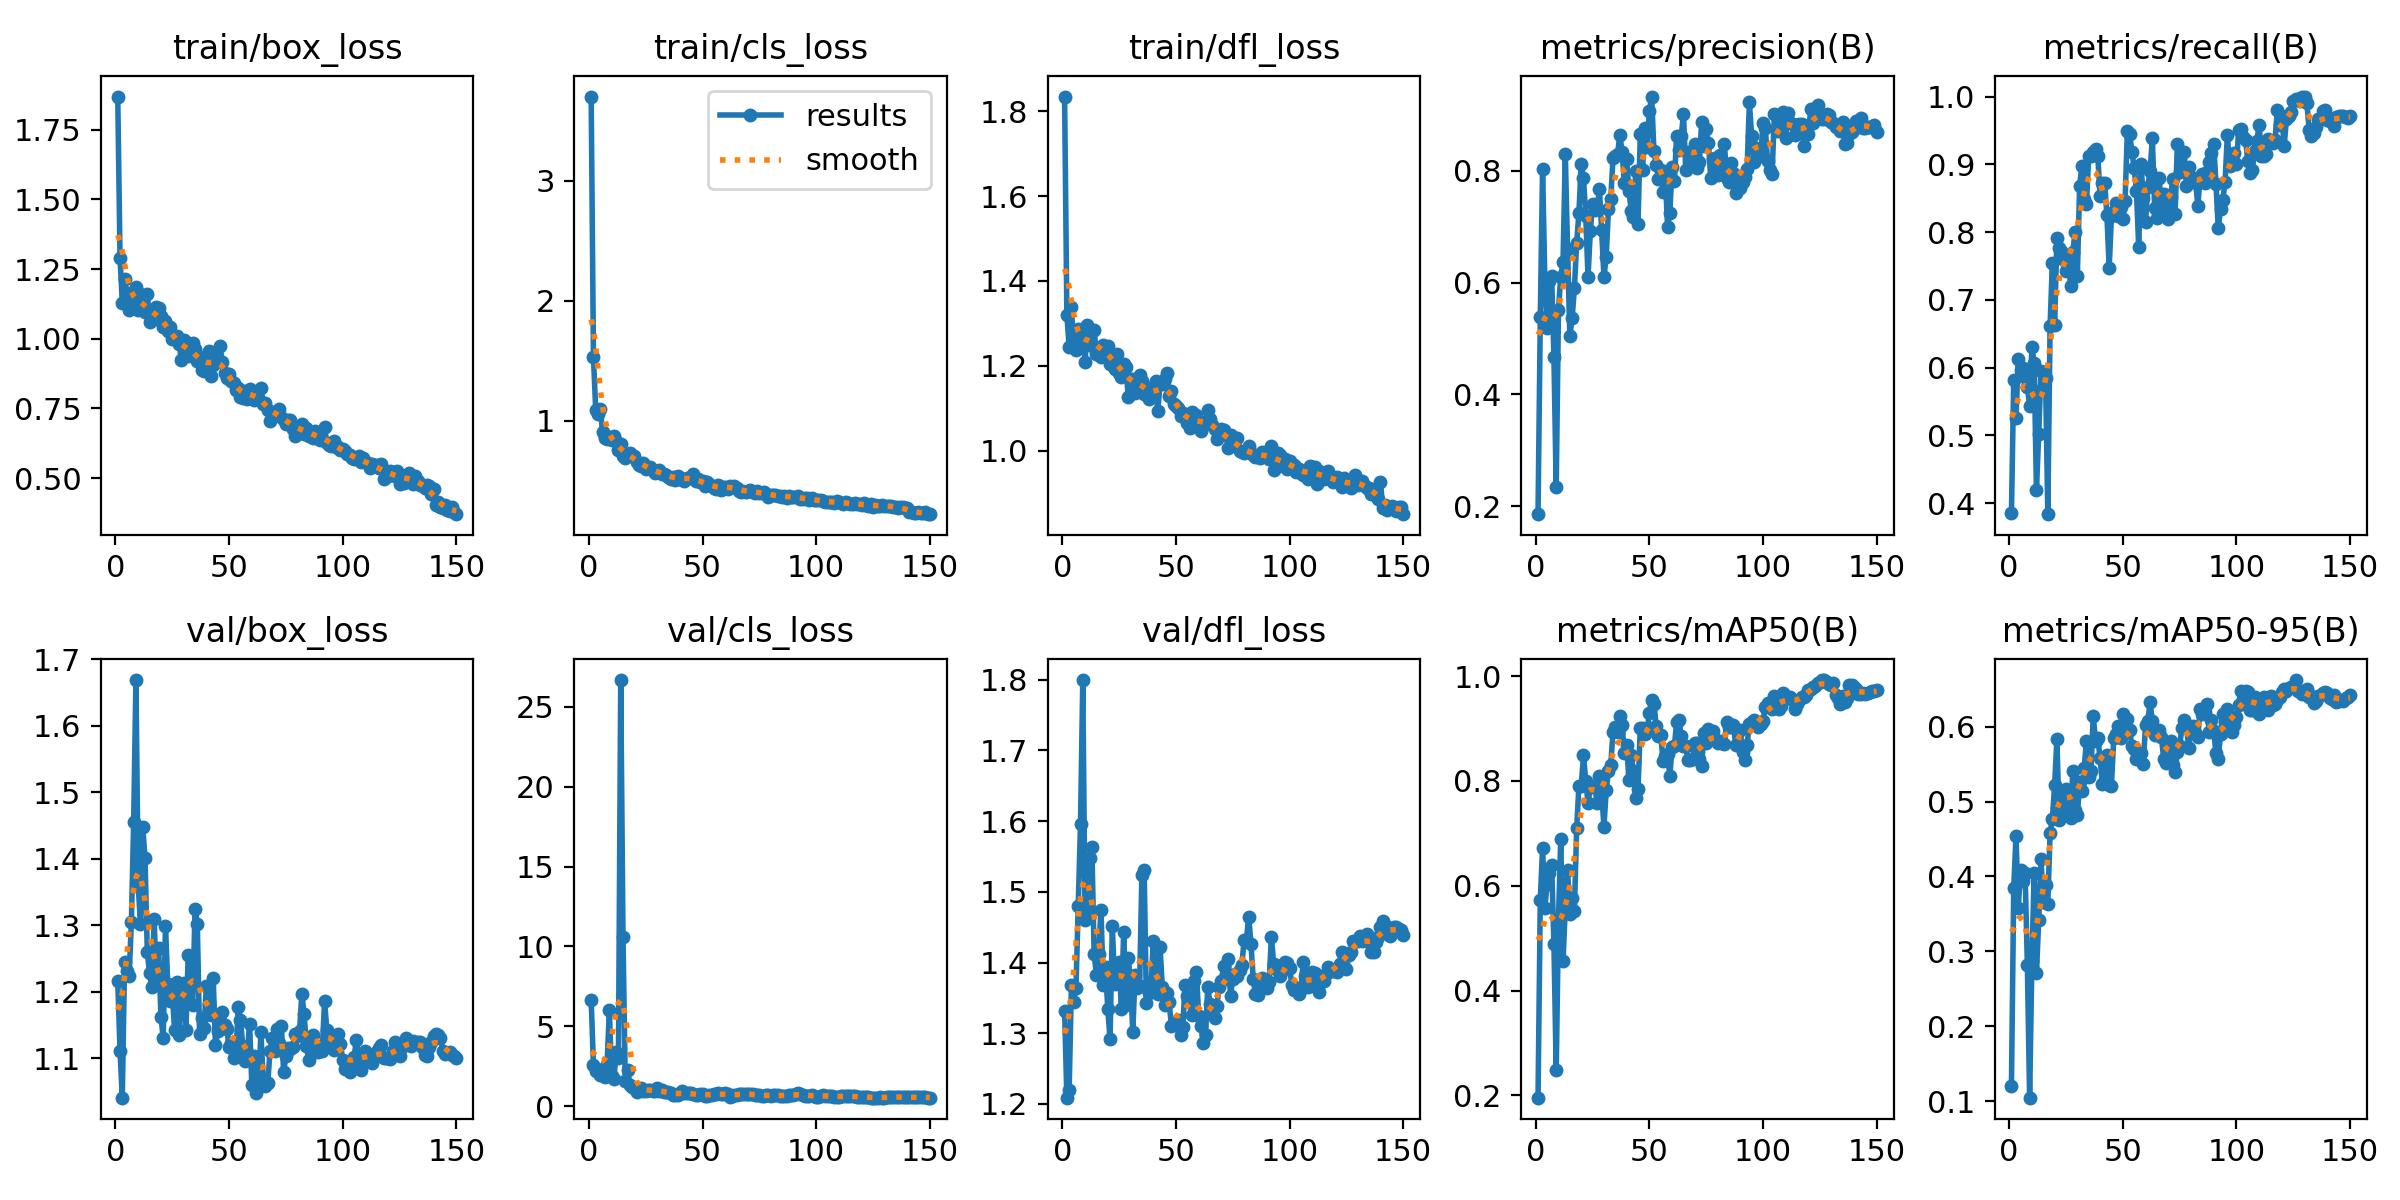

Values plotted in this chart, from the file beside it:
epoch, train/box_loss, train/cls_loss, train/dfl_loss, metrics/precision(B), metrics/recall(B), metrics/mAP50(B), metrics/mAP50-95(B), val/box_loss, val/cls_loss, val/dfl_loss, lr/pg0, lr/pg1, lr/pg2
1, 1.869, 3.699, 1.835, 0.1855, 0.3861, 0.1958, 0.1206, 1.217, 6.657, 1.331, 0.0001125, 0.0001125, 0.0001125
2, 1.29, 1.53, 1.32, 0.5377, 0.5821, 0.5736, 0.3841, 1.112, 2.565, 1.209, 0.0002359, 0.0002359, 0.0002359
3, 1.129, 1.091, 1.244, 0.803, 0.526, 0.6723, 0.454, 1.041, 2.204, 1.219, 0.0003577, 0.0003577, 0.0003577
4, 1.215, 1.058, 1.338, 0.6052, 0.6128, 0.5583, 0.3578, 1.245, 2.175, 1.368, 0.0004778, 0.0004778, 0.0004778
5, 1.162, 1.102, 1.247, 0.5195, 0.5968, 0.6033, 0.4081, 1.232, 1.927, 1.344, 0.0005963, 0.0005963, 0.0005963
6, 1.103, 0.9114, 1.236, 0.6035, 0.6, 0.6247, 0.3938, 1.224, 2.338, 1.364, 0.0007132, 0.0007132, 0.0007132
7, 1.146, 0.8593, 1.287, 0.6115, 0.5855, 0.6388, 0.4049, 1.305, 1.81, 1.48, 0.0008283, 0.0008283, 0.0008283
8, 1.12, 0.8519, 1.256, 0.466, 0.5715, 0.4888, 0.2819, 1.456, 2.624, 1.596, 0.0009419, 0.0009419, 0.0009419
9, 1.187, 0.8665, 1.278, 0.2336, 0.5435, 0.2478, 0.1047, 1.669, 6.003, 1.799, 0.001054, 0.001054, 0.001054
10, 1.103, 0.8398, 1.209, 0.5514, 0.6306, 0.5367, 0.2868, 1.361, 1.914, 1.46, 0.001164, 0.001164, 0.001164
11, 1.16, 0.8711, 1.296, 0.6109, 0.6063, 0.6899, 0.4049, 1.302, 1.707, 1.468, 0.001167, 0.001167, 0.001167
12, 1.139, 0.832, 1.273, 0.6363, 0.4191, 0.4559, 0.2707, 1.448, 3.37, 1.548, 0.001159, 0.001159, 0.001159
13, 1.095, 0.7563, 1.248, 0.831, 0.5028, 0.5576, 0.3419, 1.401, 3.034, 1.563, 0.001151, 0.001151, 0.001151
14, 1.161, 0.8051, 1.284, 0.6596, 0.5946, 0.6308, 0.4229, 1.26, 26.67, 1.412, 0.001143, 0.001143, 0.001143
15, 1.062, 0.7091, 1.228, 0.5039, 0.5693, 0.5461, 0.3663, 1.228, 10.58, 1.383, 0.001135, 0.001135, 0.001135
16, 1.079, 0.6896, 1.238, 0.5358, 0.5851, 0.5768, 0.3892, 1.207, 1.601, 1.412, 0.001126, 0.001126, 0.001126
17, 1.071, 0.7145, 1.222, 0.5899, 0.3839, 0.5527, 0.3634, 1.31, 2.287, 1.475, 0.001118, 0.001118, 0.001118
18, 1.113, 0.7351, 1.25, 0.6705, 0.6611, 0.7096, 0.4581, 1.214, 1.349, 1.368, 0.00111, 0.00111, 0.00111
19, 1.111, 0.709, 1.239, 0.7255, 0.7551, 0.7909, 0.4765, 1.266, 1.187, 1.393, 0.001102, 0.001102, 0.001102
20, 1.081, 0.7112, 1.246, 0.812, 0.6623, 0.7896, 0.5219, 1.163, 1.151, 1.334, 0.001093, 0.001093, 0.001093
21, 1.042, 0.6606, 1.204, 0.788, 0.7917, 0.849, 0.5831, 1.131, 0.8951, 1.292, 0.001085, 0.001085, 0.001085
22, 1.063, 0.6354, 1.22, 0.7191, 0.7771, 0.8006, 0.4747, 1.299, 1.093, 1.452, 0.001077, 0.001077, 0.001077
23, 1.026, 0.6285, 1.193, 0.6103, 0.7715, 0.7575, 0.4881, 1.212, 1.13, 1.37, 0.001069, 0.001069, 0.001069
24, 1.044, 0.651, 1.229, 0.6916, 0.7588, 0.7876, 0.5112, 1.187, 0.9358, 1.398, 0.00106, 0.00106, 0.00106
25, 0.9977, 0.6036, 1.184, 0.7408, 0.7421, 0.7891, 0.5166, 1.198, 0.9615, 1.4, 0.001052, 0.001052, 0.001052
26, 0.999, 0.6105, 1.175, 0.7301, 0.7652, 0.7897, 0.5026, 1.142, 1.024, 1.334, 0.001044, 0.001044, 0.001044
27, 1.008, 0.6156, 1.204, 0.7309, 0.721, 0.7585, 0.4781, 1.215, 0.9998, 1.443, 0.001035, 0.001035, 0.001035
28, 0.9808, 0.5901, 1.197, 0.7677, 0.7709, 0.8102, 0.5405, 1.136, 0.9404, 1.34, 0.001027, 0.001027, 0.001027
29, 0.9256, 0.5675, 1.127, 0.6944, 0.8005, 0.7779, 0.4883, 1.199, 0.9679, 1.407, 0.001019, 0.001019, 0.001019
30, 0.9973, 0.5722, 1.169, 0.6098, 0.736, 0.7128, 0.4818, 1.214, 1.129, 1.375, 0.001011, 0.001011, 0.001011
31, 0.9892, 0.5961, 1.169, 0.6465, 0.8687, 0.7819, 0.5264, 1.143, 0.956, 1.302, 0.001002, 0.001002, 0.001002
32, 0.9399, 0.5598, 1.135, 0.7321, 0.8975, 0.8199, 0.5137, 1.256, 0.999, 1.382, 0.0009942, 0.0009942, 0.0009942
33, 0.9553, 0.5606, 1.169, 0.7496, 0.8485, 0.8314, 0.5452, 1.208, 0.8863, 1.365, 0.000986, 0.000986, 0.000986
34, 0.9864, 0.5537, 1.178, 0.8235, 0.8417, 0.8936, 0.5808, 1.181, 0.8909, 1.366, 0.0009778, 0.0009778, 0.0009778
35, 0.963, 0.5318, 1.165, 0.8268, 0.9121, 0.9021, 0.5332, 1.325, 0.87, 1.524, 0.0009695, 0.0009695, 0.0009695
36, 0.9204, 0.5199, 1.135, 0.8308, 0.9121, 0.8927, 0.5411, 1.303, 0.7967, 1.531, 0.0009612, 0.0009612, 0.0009612
37, 0.9359, 0.537, 1.15, 0.8645, 0.9175, 0.9236, 0.6146, 1.136, 0.7108, 1.342, 0.000953, 0.000953, 0.000953
38, 0.8872, 0.5084, 1.121, 0.8333, 0.9227, 0.9067, 0.5805, 1.162, 0.682, 1.358, 0.0009447, 0.0009447, 0.0009447
39, 0.8859, 0.5423, 1.129, 0.7784, 0.9124, 0.8537, 0.5843, 1.147, 0.6943, 1.361, 0.0009365, 0.0009365, 0.0009365
40, 0.9103, 0.5195, 1.137, 0.8205, 0.8529, 0.8685, 0.558, 1.209, 0.801, 1.431, 0.0009283, 0.0009283, 0.0009283
41, 0.9568, 0.5184, 1.164, 0.7645, 0.8729, 0.8018, 0.5238, 1.182, 0.9371, 1.38, 0.00092, 0.00092, 0.00092
42, 0.8676, 0.5006, 1.092, 0.729, 0.873, 0.849, 0.5544, 1.166, 0.811, 1.355, 0.0009118, 0.0009118, 0.0009118
43, 0.9067, 0.5266, 1.158, 0.7178, 0.8252, 0.8186, 0.5618, 1.22, 0.8235, 1.422, 0.0009035, 0.0009035, 0.0009035
44, 0.9412, 0.5222, 1.156, 0.7995, 0.7472, 0.7682, 0.5218, 1.12, 0.8357, 1.366, 0.0008952, 0.0008952, 0.0008952
45, 0.9227, 0.5371, 1.168, 0.705, 0.8233, 0.785, 0.5209, 1.141, 0.7967, 1.339, 0.000887, 0.000887, 0.000887
46, 0.9737, 0.5555, 1.183, 0.8659, 0.8314, 0.901, 0.5846, 1.156, 0.732, 1.357, 0.0008787, 0.0008787, 0.0008787
47, 0.9158, 0.5006, 1.129, 0.8017, 0.8434, 0.9009, 0.5905, 1.17, 0.7259, 1.344, 0.0008705, 0.0008705, 0.0008705
48, 0.8784, 0.5143, 1.14, 0.8764, 0.8236, 0.8888, 0.6002, 1.15, 0.7129, 1.31, 0.0008622, 0.0008622, 0.0008622
49, 0.8589, 0.492, 1.111, 0.8433, 0.8372, 0.8949, 0.5843, 1.144, 0.7542, 1.314, 0.000854, 0.000854, 0.000854
50, 0.8748, 0.4967, 1.106, 0.9065, 0.8198, 0.9304, 0.6174, 1.118, 0.7314, 1.315, 0.0008458, 0.0008458, 0.0008458
51, 0.8497, 0.4585, 1.099, 0.9331, 0.846, 0.9538, 0.6077, 1.123, 0.6599, 1.319, 0.0008375, 0.0008375, 0.0008375
52, 0.841, 0.4909, 1.082, 0.835, 0.9498, 0.9476, 0.6105, 1.101, 0.6455, 1.297, 0.0008293, 0.0008293, 0.0008293
53, 0.8163, 0.4785, 1.088, 0.8114, 0.9444, 0.9048, 0.5957, 1.105, 0.678, 1.308, 0.000821, 0.000821, 0.000821
54, 0.8224, 0.4573, 1.081, 0.7856, 0.9188, 0.8854, 0.5743, 1.177, 0.721, 1.368, 0.0008127, 0.0008127, 0.0008127
55, 0.7927, 0.4394, 1.066, 0.802, 0.8942, 0.8883, 0.5701, 1.159, 0.7608, 1.353, 0.0008045, 0.0008045, 0.0008045
56, 0.7874, 0.4351, 1.054, 0.7625, 0.861, 0.8391, 0.557, 1.119, 0.7899, 1.347, 0.0007962, 0.0007962, 0.0007962
57, 0.813, 0.4663, 1.091, 0.792, 0.7777, 0.8475, 0.5589, 1.097, 0.7973, 1.326, 0.000788, 0.000788, 0.000788
58, 0.7854, 0.427, 1.063, 0.6998, 0.901, 0.8522, 0.5651, 1.108, 0.7697, 1.373, 0.0007797, 0.0007797, 0.0007797
59, 0.82, 0.4511, 1.083, 0.7253, 0.8498, 0.8098, 0.5498, 1.152, 0.7809, 1.387, 0.0007715, 0.0007715, 0.0007715
60, 0.8068, 0.4543, 1.07, 0.8075, 0.8148, 0.8658, 0.6025, 1.06, 0.7993, 1.325, 0.0007633, 0.0007633, 0.0007633
... 90 more rows
